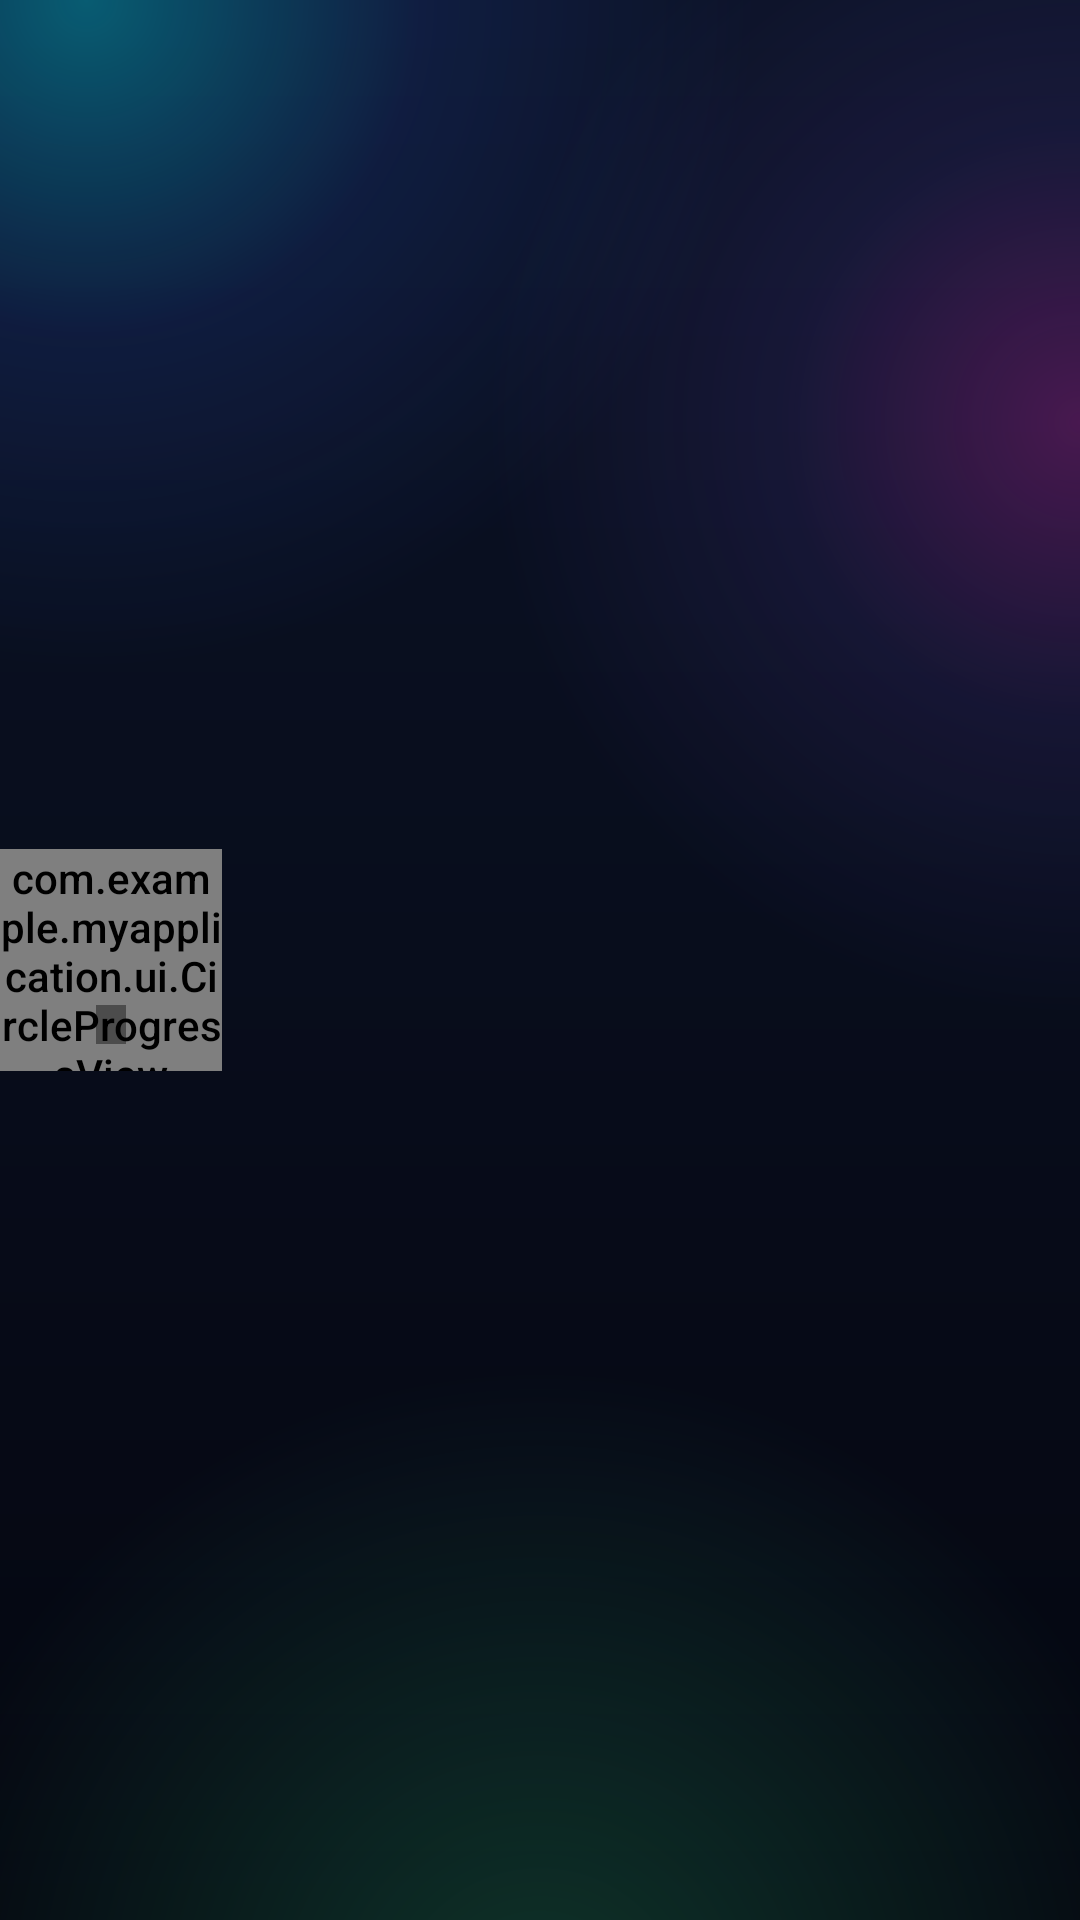

Here is an Android app screen rendered from its layout file. Give the layout XML and the strings, colors and styles it references.
<!-- AndroidManifest.xml: application theme Theme.Neon -->
<!-- res/layout/overlay_bubble.xml -->
<?xml version="1.0" encoding="utf-8"?>
<LinearLayout xmlns:android="http://schemas.android.com/apk/res/android"
    xmlns:app="http://schemas.android.com/apk/res-auto"
    android:id="@+id/bubbleRoot"
    android:layout_width="wrap_content"
    android:layout_height="wrap_content"
    android:gravity="center_vertical"
    android:orientation="horizontal">

    
    <LinearLayout
        android:id="@+id/bubbleControls"
        android:layout_width="wrap_content"
        android:layout_height="wrap_content"
        android:layout_marginEnd="6dp"
        android:gravity="center_vertical"
        android:orientation="horizontal"
        android:visibility="gone">

        <ImageView
            android:id="@+id/btnOpenApp"
            android:layout_width="42dp"
            android:layout_height="42dp"
            android:layout_marginEnd="6dp"
            android:background="@drawable/bg_bubble"
            android:contentDescription="@string/open_app"
            android:padding="10dp"
            android:src="@drawable/ic_open"
            app:tint="@color/neon_cyan" />

        <ImageView
            android:id="@+id/btnPauseResume"
            android:layout_width="42dp"
            android:layout_height="42dp"
            android:layout_marginEnd="6dp"
            android:background="@drawable/bg_bubble"
            android:contentDescription="@string/pause"
            android:padding="10dp"
            android:src="@drawable/ic_pause"
            app:tint="@color/neon_lime" />

        <ImageView
            android:id="@+id/btnCancel"
            android:layout_width="42dp"
            android:layout_height="42dp"
            android:background="@drawable/bg_bubble"
            android:contentDescription="@string/cancel"
            android:padding="11dp"
            android:src="@drawable/ic_close"
            app:tint="@color/neon_red" />
    </LinearLayout>

    
    <FrameLayout
        android:id="@+id/bubbleCircleWrap"
        android:layout_width="74dp"
        android:layout_height="74dp">

        <com.example.myapplication.ui.CircleProgressView
            android:id="@+id/bubbleCircle"
            android:layout_width="match_parent"
            android:layout_height="match_parent" />

        <TextView
            android:id="@+id/bubbleSize"
            android:layout_width="wrap_content"
            android:layout_height="wrap_content"
            android:layout_gravity="bottom|center_horizontal"
            android:layout_marginBottom="9dp"
            android:background="#66000000"
            android:paddingStart="5dp"
            android:paddingTop="1dp"
            android:paddingEnd="5dp"
            android:paddingBottom="1dp"
            android:text=""
            android:textColor="@color/neon_cyan"
            android:textSize="8sp" />
    </FrameLayout>
</LinearLayout>
<!-- resources referenced by this layout -->
<resources>
  <color name="neon_cyan">#FF00E5FF</color>
  <color name="neon_lime">#FF3DFFA2</color>
  <color name="neon_red">#FFFF4D6D</color>
  <!-- drawable bg_bubble (drawable) -->
  <shape xmlns:android="http://schemas.android.com/apk/res/android" android:shape="oval">
    <solid android:color="#E60C1428"/>
    <stroke android:width="1.4dp" android:color="#5900E5FF"/>
  </shape>
  <!-- drawable ic_close (drawable) -->
  <vector xmlns:android="http://schemas.android.com/apk/res/android"
      android:width="24dp"
      android:height="24dp"
      android:viewportWidth="24"
      android:viewportHeight="24"
      android:tint="#FFFFFFFF">
      <path
          android:fillColor="@android:color/white"
          android:pathData="M19,6.41L17.59,5 12,10.59 6.41,5 5,6.41 10.59,12 5,17.59 6.41,19 12,13.41 17.59,19 19,17.59 13.41,12z" />
  </vector>
  <!-- drawable ic_open (drawable) -->
  <vector xmlns:android="http://schemas.android.com/apk/res/android" android:width="24dp" android:height="24dp" android:viewportWidth="24" android:viewportHeight="24" android:tint="#FFFFFFFF">
    <path android:fillColor="@android:color/white" android:pathData="M19,19H5V5h7V3H5C3.9,3 3,3.9 3,5v14c0,1.1 0.9,2 2,2h14c1.1,0 2,-0.9 2,-2v-7h-2v7zM14,3v2h3.59l-9.83,9.83 1.41,1.41L19,6.41V10h2V3h-7z"/>
  </vector>
  <!-- drawable ic_pause (drawable) -->
  <vector xmlns:android="http://schemas.android.com/apk/res/android" android:width="24dp" android:height="24dp" android:viewportWidth="24" android:viewportHeight="24" android:tint="#FFFFFFFF">
    <path android:fillColor="@android:color/white" android:pathData="M6,5h4v14H6zM14,5h4v14h-4z"/>
  </vector>
  <string name="cancel">Cancel</string>
  <string name="open_app">Open</string>
  <string name="pause">Pause</string>
  <style name="Theme.Neon" parent="Theme.MaterialComponents.NoActionBar">
          <item name="colorPrimary">@color/neon_cyan</item>
          <item name="colorPrimaryVariant">@color/neon_blue</item>
          <item name="colorOnPrimary">@color/bg_deep</item>
          <item name="colorSecondary">@color/neon_magenta</item>
          <item name="colorSecondaryVariant">@color/neon_violet</item>
          <item name="colorOnSecondary">@color/bg_deep</item>
          <item name="colorSurface">@color/surface</item>
          <item name="colorOnSurface">@color/text_primary</item>
          <item name="android:colorBackground">@color/bg_deep</item>
          <item name="colorOnBackground">@color/text_primary</item>
          <item name="colorError">@color/neon_red</item>
          <item name="android:windowBackground">@drawable/bg_app</item>
          <item name="android:statusBarColor">@color/transparent</item>
          <item name="android:navigationBarColor">@color/transparent</item>
          <item name="android:windowLightStatusBar">false</item>
          <item name="android:windowDrawsSystemBarBackgrounds">true</item>
          <item name="android:enforceStatusBarContrast" tools:targetApi="q">false</item>
          <item name="android:enforceNavigationBarContrast" tools:targetApi="q">false</item>
          <item name="android:textColorPrimary">@color/text_primary</item>
          <item name="android:textColorSecondary">@color/text_secondary</item>
          <item name="android:textColorHint">@color/text_muted</item>
          <item name="android:fontFamily">sans-serif-medium</item>
      </style>
  <color name="neon_blue">#FF2F6BFF</color>
  <color name="bg_deep">#FF04060F</color>
  <color name="neon_magenta">#FFFF2FD6</color>
  <color name="neon_violet">#FF8B5CFF</color>
  <color name="surface">#FF0D1428</color>
  <color name="text_primary">#FFF2F6FF</color>
  <color name="transparent">#00000000</color>
  <color name="text_secondary">#FFA9B6D4</color>
  <color name="text_muted">#FF6E7C9C</color>
  <color name="bg_top">#FF0B1226</color>
  <color name="bg_mid">#FF080D1C</color>
</resources>
